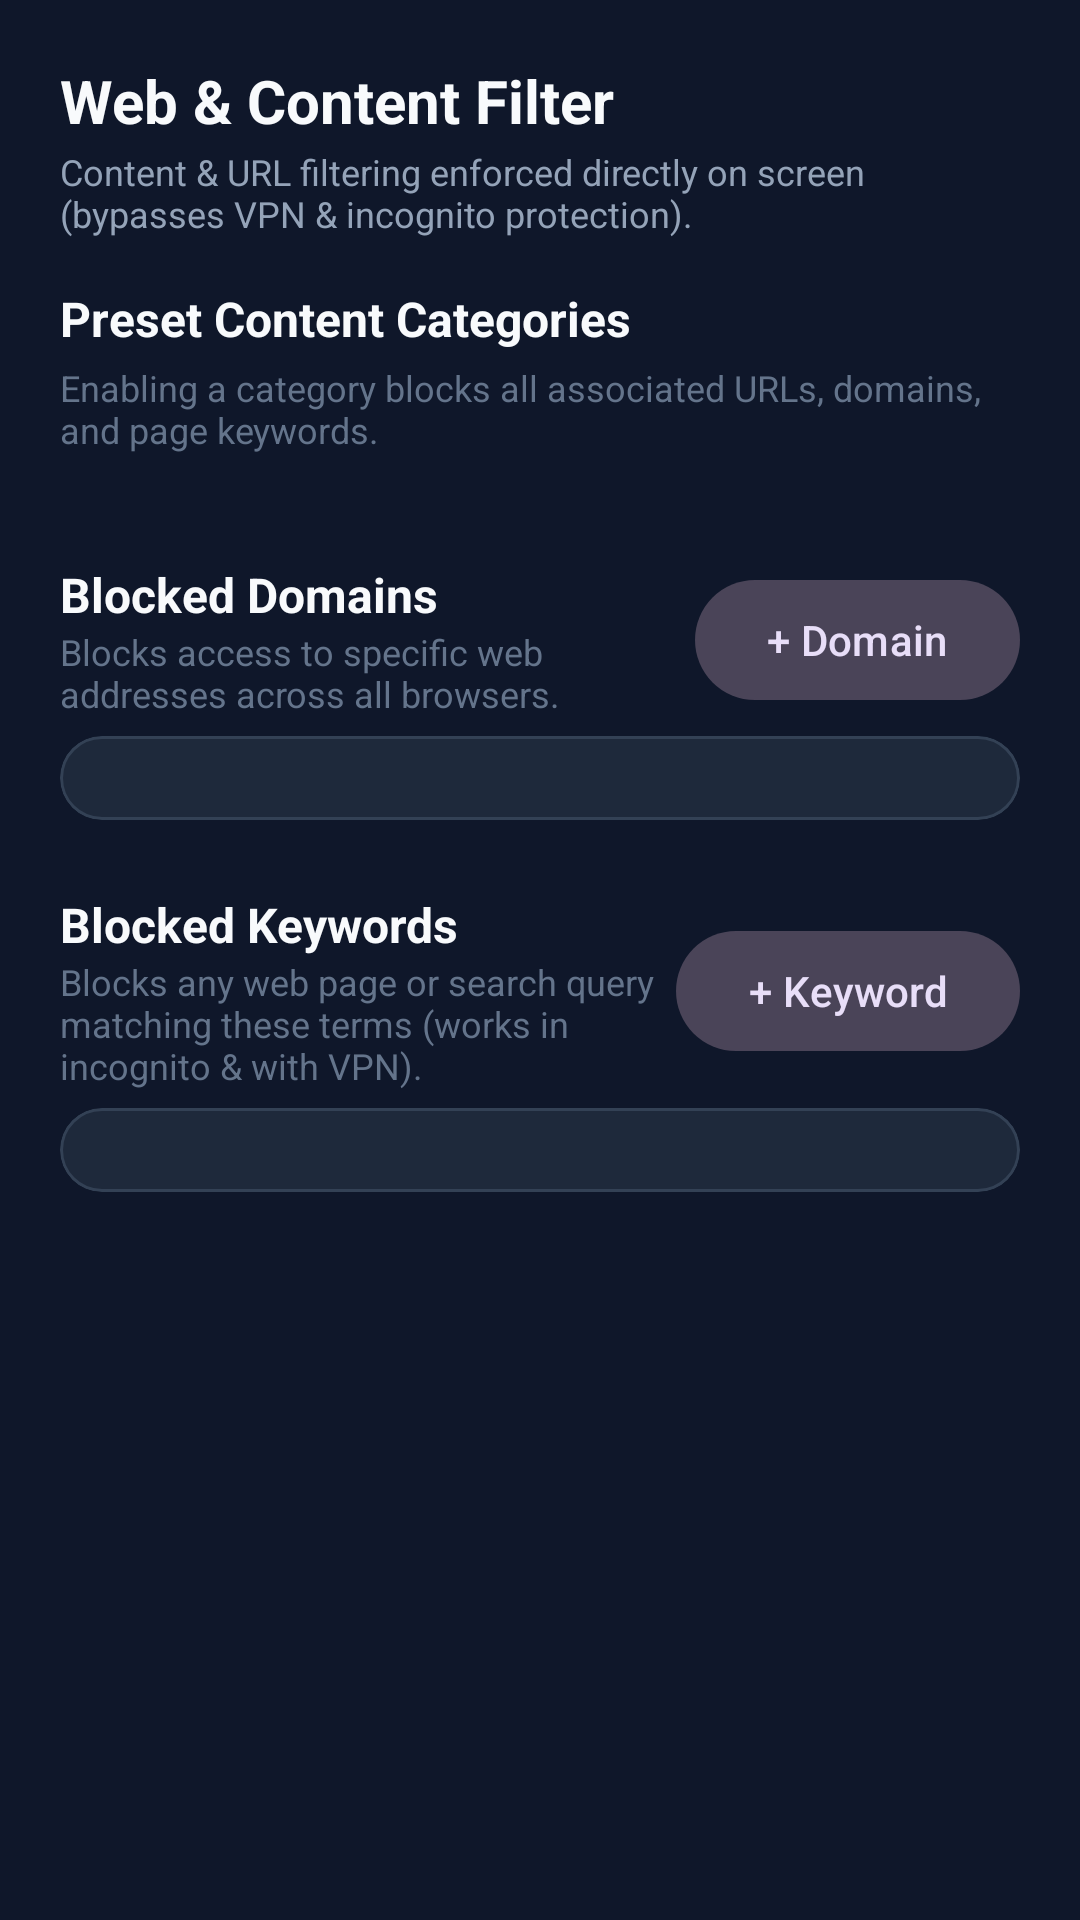

Reconstruct the res/layout file that produces this screen, plus the resources it refers to.
<!-- AndroidManifest.xml: application theme Theme.ShieldBlock -->
<!-- res/layout/fragment_web.xml -->
<?xml version="1.0" encoding="utf-8"?>
<androidx.core.widget.NestedScrollView xmlns:android="http://schemas.android.com/apk/res/android"
    xmlns:app="http://schemas.android.com/apk/res-auto"
    android:layout_width="match_parent"
    android:layout_height="match_parent"
    android:fillViewport="true"
    android:background="@color/bg_dark">

    <LinearLayout
        android:layout_width="match_parent"
        android:layout_height="wrap_content"
        android:orientation="vertical"
        android:padding="20dp">

        
        <TextView
            android:layout_width="wrap_content"
            android:layout_height="wrap_content"
            android:text="@string/web_header"
            android:textColor="@color/text_primary"
            android:textSize="20sp"
            android:textStyle="bold" />

        <TextView
            android:layout_width="wrap_content"
            android:layout_height="wrap_content"
            android:text="Content &amp; URL filtering enforced directly on screen (bypasses VPN &amp; incognito protection)."
            android:textColor="@color/text_secondary"
            android:textSize="12sp"
            android:layout_marginTop="2dp"
            android:layout_marginBottom="16dp" />

        
        <TextView
            android:layout_width="wrap_content"
            android:layout_height="wrap_content"
            android:text="@string/categories_title"
            android:textColor="@color/text_primary"
            android:textSize="16sp"
            android:textStyle="bold"
            android:layout_marginBottom="4dp" />

        <TextView
            android:layout_width="wrap_content"
            android:layout_height="wrap_content"
            android:text="@string/categories_subtitle"
            android:textColor="@color/text_muted"
            android:textSize="12sp"
            android:layout_marginBottom="12dp" />

        <LinearLayout
            android:id="@+id/layoutCategoriesList"
            android:layout_width="match_parent"
            android:layout_height="wrap_content"
            android:orientation="vertical"
            android:layout_marginBottom="24dp" />

        
        <LinearLayout
            android:layout_width="match_parent"
            android:layout_height="wrap_content"
            android:orientation="horizontal"
            android:gravity="center_vertical"
            android:layout_marginBottom="6dp">

            <LinearLayout
                android:layout_width="0dp"
                android:layout_height="wrap_content"
                android:layout_weight="1"
                android:orientation="vertical">

                <TextView
                    android:layout_width="wrap_content"
                    android:layout_height="wrap_content"
                    android:text="@string/custom_domains_title"
                    android:textColor="@color/text_primary"
                    android:textSize="16sp"
                    android:textStyle="bold" />

                <TextView
                    android:layout_width="wrap_content"
                    android:layout_height="wrap_content"
                    android:text="@string/custom_domains_subtitle"
                    android:textColor="@color/text_muted"
                    android:textSize="12sp" />
            </LinearLayout>

            <com.google.android.material.button.MaterialButton
                android:id="@+id/btnAddDomain"
                style="@style/Widget.Material3.Button.TonalButton"
                android:layout_width="wrap_content"
                android:layout_height="wrap_content"
                android:text="+ Domain"
                app:icon="@drawable/ic_add" />
        </LinearLayout>

        <com.google.android.material.card.MaterialCardView
            android:layout_width="match_parent"
            android:layout_height="wrap_content"
            app:cardBackgroundColor="@color/card_bg"
            app:cardCornerRadius="16dp"
            app:strokeColor="@color/card_stroke"
            app:strokeWidth="1dp"
            android:layout_marginBottom="24dp">

            <com.google.android.material.chip.ChipGroup
                android:id="@+id/chipGroupDomains"
                android:layout_width="match_parent"
                android:layout_height="wrap_content"
                android:padding="14dp"
                app:chipSpacing="8dp" />
        </com.google.android.material.card.MaterialCardView>

        
        <LinearLayout
            android:layout_width="match_parent"
            android:layout_height="wrap_content"
            android:orientation="horizontal"
            android:gravity="center_vertical"
            android:layout_marginBottom="6dp">

            <LinearLayout
                android:layout_width="0dp"
                android:layout_height="wrap_content"
                android:layout_weight="1"
                android:orientation="vertical">

                <TextView
                    android:layout_width="wrap_content"
                    android:layout_height="wrap_content"
                    android:text="@string/custom_keywords_title"
                    android:textColor="@color/text_primary"
                    android:textSize="16sp"
                    android:textStyle="bold" />

                <TextView
                    android:layout_width="wrap_content"
                    android:layout_height="wrap_content"
                    android:text="@string/custom_keywords_subtitle"
                    android:textColor="@color/text_muted"
                    android:textSize="12sp" />
            </LinearLayout>

            <com.google.android.material.button.MaterialButton
                android:id="@+id/btnAddKeyword"
                style="@style/Widget.Material3.Button.TonalButton"
                android:layout_width="wrap_content"
                android:layout_height="wrap_content"
                android:text="+ Keyword"
                app:icon="@drawable/ic_add" />
        </LinearLayout>

        <com.google.android.material.card.MaterialCardView
            android:layout_width="match_parent"
            android:layout_height="wrap_content"
            app:cardBackgroundColor="@color/card_bg"
            app:cardCornerRadius="16dp"
            app:strokeColor="@color/card_stroke"
            app:strokeWidth="1dp"
            android:layout_marginBottom="24dp">

            <com.google.android.material.chip.ChipGroup
                android:id="@+id/chipGroupKeywords"
                android:layout_width="match_parent"
                android:layout_height="wrap_content"
                android:padding="14dp"
                app:chipSpacing="8dp" />
        </com.google.android.material.card.MaterialCardView>

    </LinearLayout>
</androidx.core.widget.NestedScrollView>
<!-- resources referenced by this layout -->
<resources>
  <color name="bg_dark">#0F172A</color>
  <color name="card_bg">#1E293B</color>
  <color name="card_stroke">#334155</color>
  <color name="text_muted">#64748B</color>
  <color name="text_primary">#F8FAFC</color>
  <color name="text_secondary">#94A3B8</color>
  <string name="categories_subtitle">Enabling a category blocks all associated URLs, domains, and page keywords.</string>
  <string name="categories_title">Preset Content Categories</string>
  <string name="custom_domains_subtitle">Blocks access to specific web addresses across all browsers.</string>
  <string name="custom_domains_title">Blocked Domains</string>
  <string name="custom_keywords_subtitle">Blocks any web page or search query matching these terms (works in incognito &amp; with VPN).</string>
  <string name="custom_keywords_title">Blocked Keywords</string>
  <string name="web_header">Web &amp; Content Filter</string>
  <style name="Theme.ShieldBlock" parent="Theme.Material3.Dark.NoActionBar">
          <item name="colorPrimary">@color/primary</item>
          <item name="colorPrimaryVariant">@color/primary_variant</item>
          <item name="colorOnPrimary">@color/on_primary</item>
          
          <item name="colorSecondary">@color/secondary</item>
          <item name="colorSecondaryVariant">@color/secondary_variant</item>
          <item name="colorOnSecondary">@color/on_secondary</item>
  
          <item name="android:windowBackground">@color/bg_dark</item>
          <item name="android:statusBarColor">@color/bg_dark</item>
          <item name="android:navigationBarColor">@color/bg_dark</item>
      </style>
  <color name="primary">#2563EB</color>
  <color name="primary_variant">#1D4ED8</color>
  <color name="on_primary">#FFFFFF</color>
  <color name="secondary">#3B82F6</color>
  <color name="secondary_variant">#60A5FA</color>
  <color name="on_secondary">#FFFFFF</color>
</resources>
